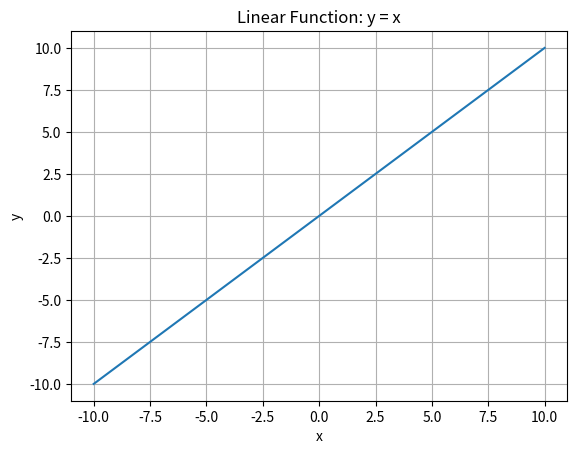
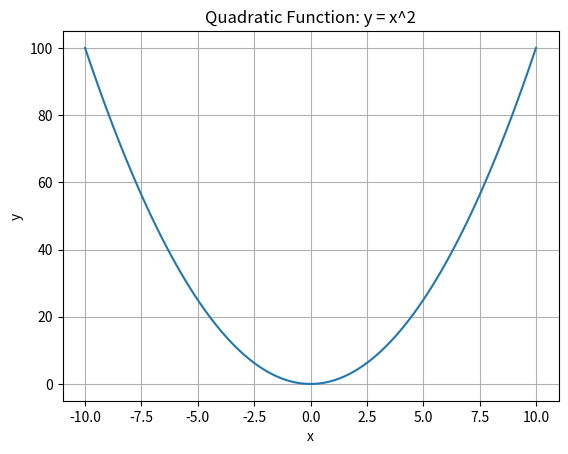
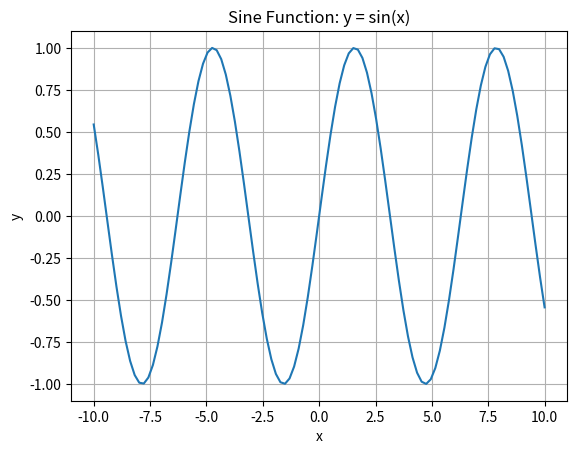
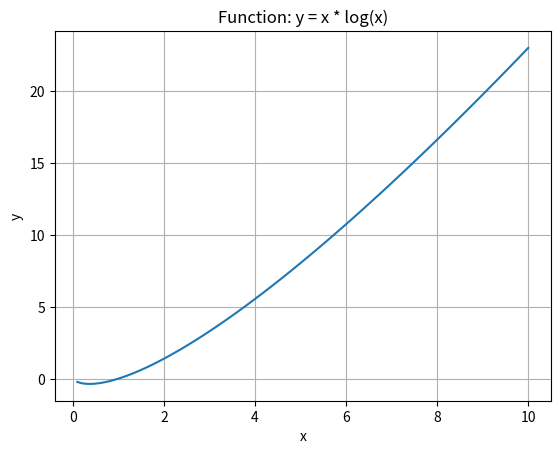
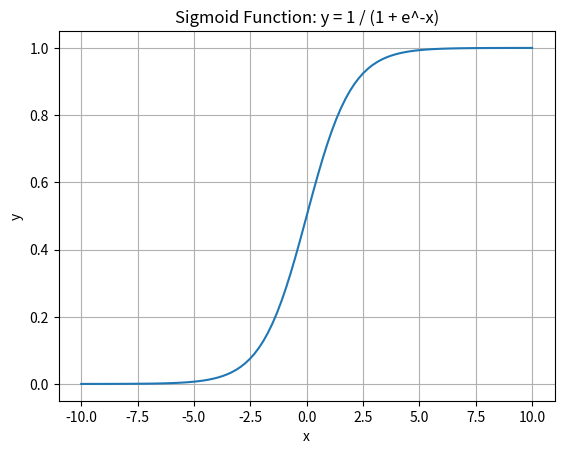

These figures' Python source, in order:
# ==========================================
# NumPy & Plotting with Matplotlib
# ==========================================

# Purpose:
# - NumPy: numerical computation and data generation
# - Matplotlib: visualize data using plots

import numpy as np
import matplotlib.pyplot as plt

# ==========================================
# 1️⃣ Generating Data
# ==========================================

# np.linspace(start, end, num_points) -> generates evenly spaced points
x = np.linspace(-10, 10, 100)  # 100 points from -10 to 10

# ==========================================
# 2️⃣ Plotting Basic Graphs
# ==========================================

# Syntax:
# plt.plot(x, y)
# plt.show()
# x -> independent variable
# y -> dependent variable

# ------------------------------------------
# Linear function y = x
y = x
plt.plot(x, y)
plt.title("Linear Function: y = x")
plt.xlabel("x")
plt.ylabel("y")
plt.grid(True)
plt.show()

# Diagram (Linear):
# y
#  |       *
#  |      *
#  |     *
#  |    *
#  |   *
#  |  *
#  +---------------- x
# 0

# ------------------------------------------
# Quadratic function y = x^2
y = x**2
plt.plot(x, y)
plt.title("Quadratic Function: y = x^2")
plt.xlabel("x")
plt.ylabel("y")
plt.grid(True)
plt.show()

# Diagram (Quadratic):
# y
#  |       *
#  |      *   *
#  |     *       *
#  |   *           *
#  | *               *
#  +---------------------- x
# 0

# ------------------------------------------
# Sine function y = sin(x)
y = np.sin(x)
plt.plot(x, y)
plt.title("Sine Function: y = sin(x)")
plt.xlabel("x")
plt.ylabel("y")
plt.grid(True)
plt.show()

# Diagram (Sine):
# y
# 1 |    *     *     *
# 0 | *     *     *    
# -1|    *     *     *
#  +-------------------- x

# ------------------------------------------
# x log(x) function y = x * log(x)
# Note: Avoid x <= 0 (log undefined)
x_pos = np.linspace(0.1, 10, 100)  # start from 0.1 to avoid log(0)
y = x_pos * np.log(x_pos)
plt.plot(x_pos, y)
plt.title("Function: y = x * log(x)")
plt.xlabel("x")
plt.ylabel("y")
plt.grid(True)
plt.show()

# Diagram (x*log(x)):
# y
#  |
#  |      *
#  |     *
#  |    *
#  |   *
#  |  *
#  +---------------- x
# 0

# ------------------------------------------
# Sigmoid function y = 1 / (1 + e^-x)
y = 1 / (1 + np.exp(-x))
plt.plot(x, y)
plt.title("Sigmoid Function: y = 1 / (1 + e^-x)")
plt.xlabel("x")
plt.ylabel("y")
plt.grid(True)
plt.show()

# Diagram (Sigmoid):
# y
# 1 |**************
# 0 |       ********
#  +---------------- x

# ==========================================
# 3️⃣ Quick Tips
# ==========================================
# - Always import NumPy as np and matplotlib.pyplot as plt
# - Use np.exp(), np.sin(), np.log() for element-wise operations
# - Use linspace to generate smooth curves
# - Check domain of functions like log(x) to avoid errors
# - Sigmoid curve is important in Machine Learning for probabilities
